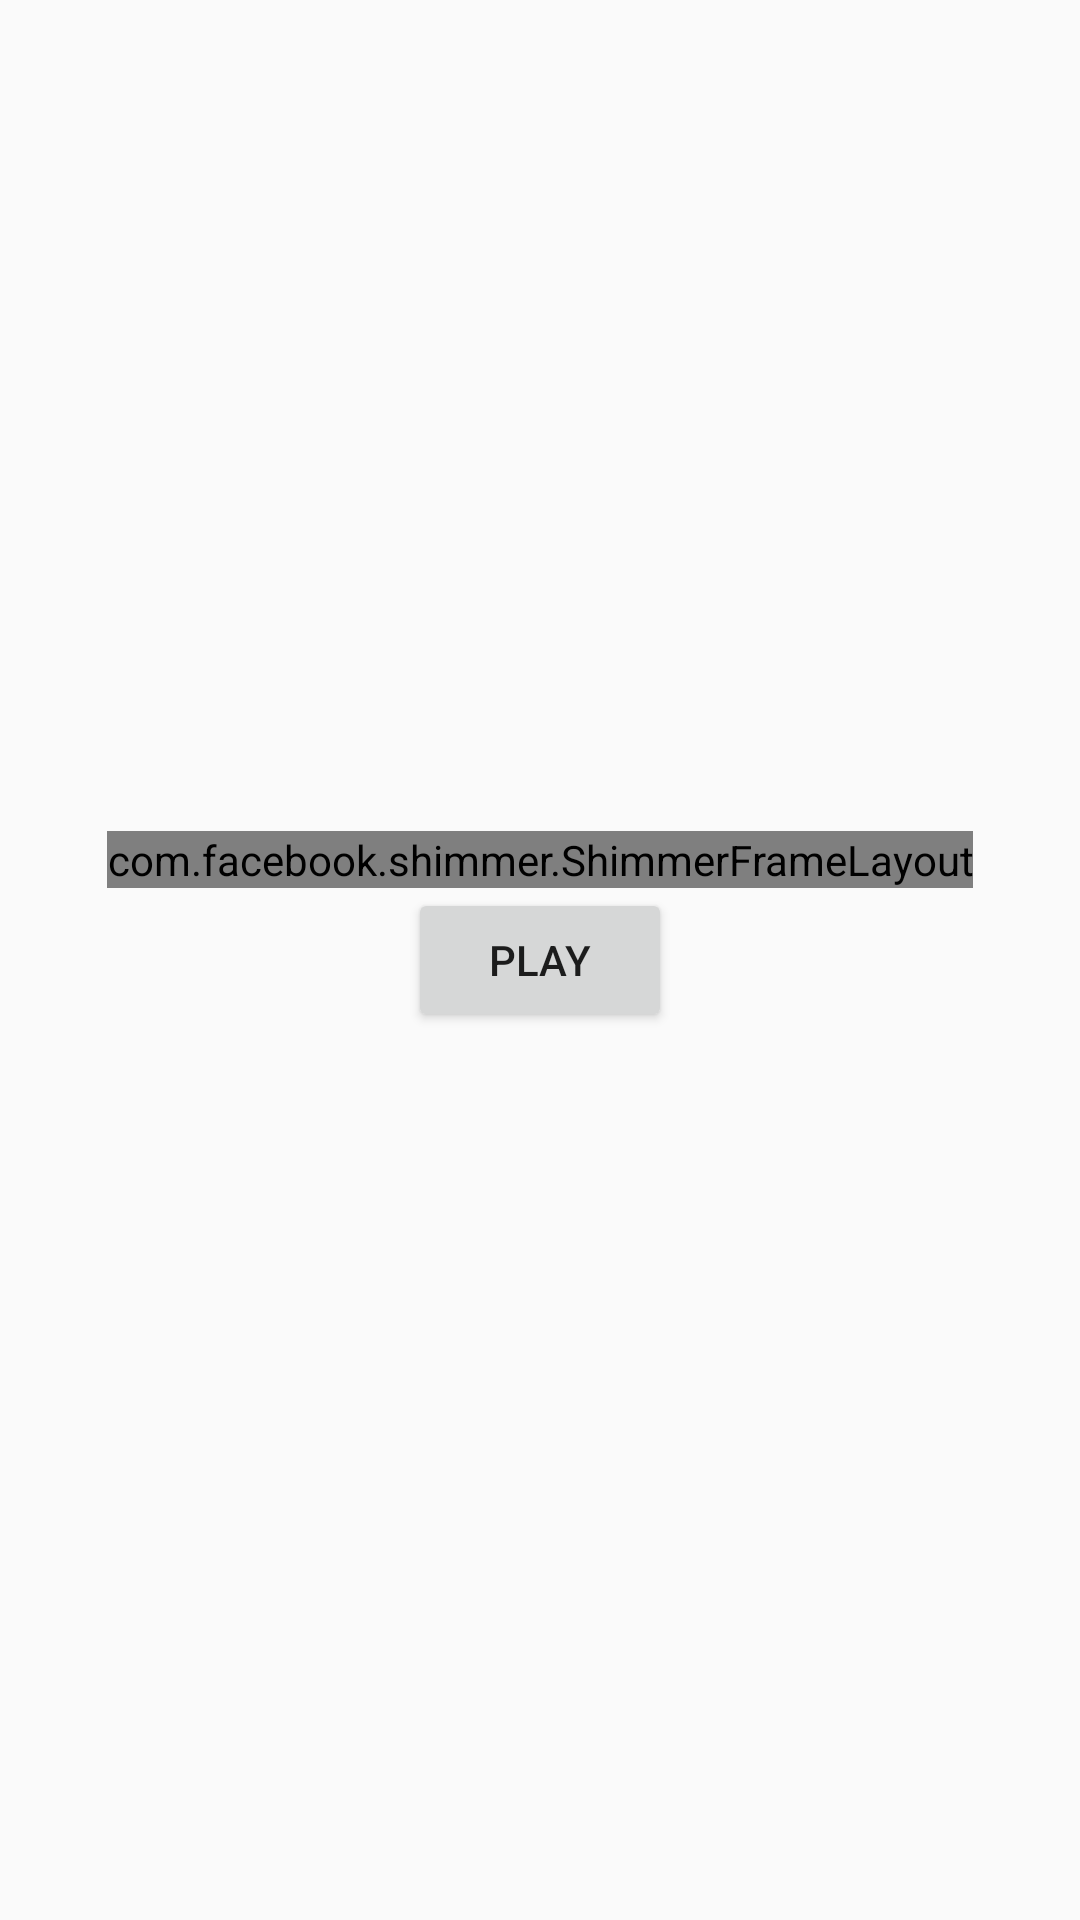

Here is an Android app screen rendered from its layout file. Give the layout XML and the strings, colors and styles it references.
<!-- AndroidManifest.xml: application theme AppTheme -->
<!-- res/layout/activity_menu.xml -->
<?xml version="1.0" encoding="utf-8"?>
<LinearLayout xmlns:android="http://schemas.android.com/apk/res/android"
    xmlns:tools="http://schemas.android.com/tools"
    android:layout_width="match_parent"
    android:layout_height="match_parent"
    xmlns:app="http://schemas.android.com/apk/res-auto"
    android:gravity="center"
    android:orientation="vertical"
    tools:context="com.katiforis.top10.activities.MenuActivity">



    <LinearLayout
        android:layout_width="wrap_content"
        android:layout_height="wrap_content"
        android:gravity="center_vertical|center"
        android:orientation="vertical">


        <com.facebook.shimmer.ShimmerFrameLayout
            android:id="@+id/shimmer_view_container"
            android:layout_width="wrap_content"
            android:layout_height="wrap_content"
            app:shimmer_duration="5000"
            >


        <TextView
            android:id="@+id/hi"
            android:layout_width="wrap_content"
            android:layout_height="wrap_content"
            android:gravity="center"
            android:textSize="38dp"
            android:text="Please wait a sec..." />
        </com.facebook.shimmer.ShimmerFrameLayout>

        <Button
            android:id="@+id/send"
            android:layout_width="wrap_content"
            android:layout_height="wrap_content"
            android:text="@string/send" />

    </LinearLayout>

    <TextView
        android:id="@+id/show"
        android:layout_width="wrap_content"
        android:layout_height="wrap_content" />

</LinearLayout>
<!-- resources referenced by this layout -->
<resources>
  <string name="send">play</string>
  <style name="AppTheme" parent="Theme.AppCompat.Light.DarkActionBar">
          
          <item name="colorPrimary">@color/colorPrimary</item>
          <item name="colorPrimaryDark">@color/colorPrimaryDark</item>
          <item name="colorAccent">@color/colorAccent</item>
      </style>
  <color name="colorPrimary">#3F51B5</color>
  <color name="colorPrimaryDark">#303F9F</color>
  <color name="colorAccent">#ff6600</color>
</resources>
